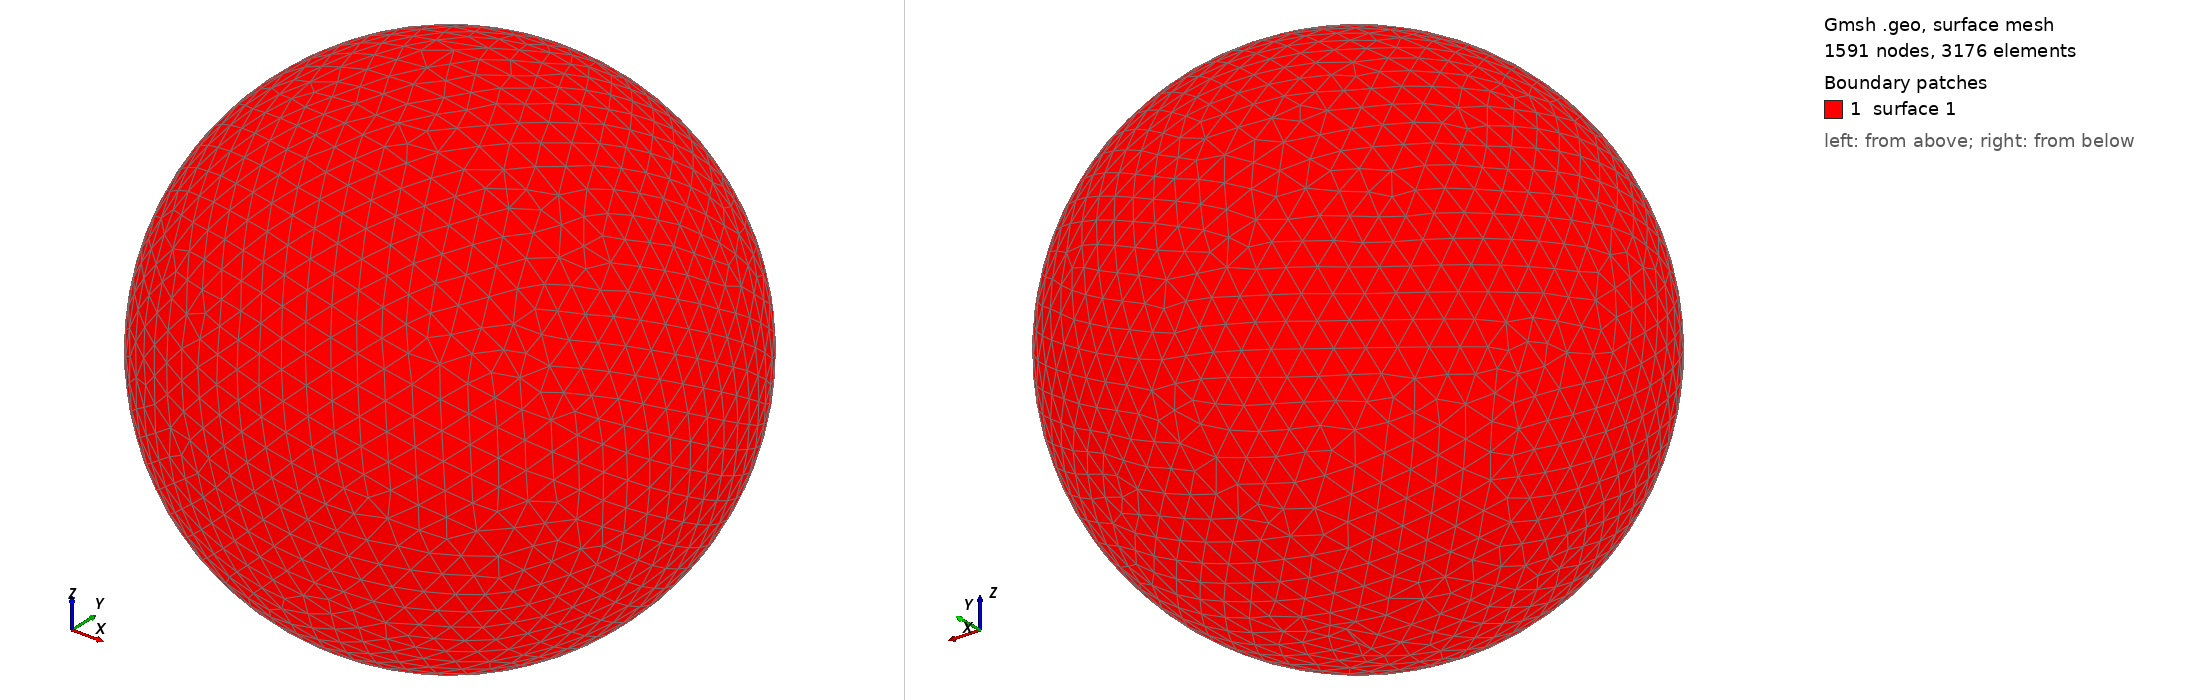

Gmsh geometry script, surface-meshed: 1591 nodes, 3176 surface elements. Boundary patches (legend numbers): 1 surface 1. Left view from above one corner, right view from below the opposite corner. The script declares no physical surfaces, so the legend lists its geometric surfaces. The drawing asked Gmsh for element sizes between 1% and 20% of the model's largest extent; the script's own settings can give other sizes.

=== shot1921.geo (drawn) ===
SetFactory("OpenCASCADE");
Point(1) = {0,0,0,0};
Sphere(1) = {0,0,0,0.09280000};
MeshSize{ PointsOf{ Surface{:}; } } = 0.009280000;
Mesh.ElementOrder=1;
Mesh.Format=39;
